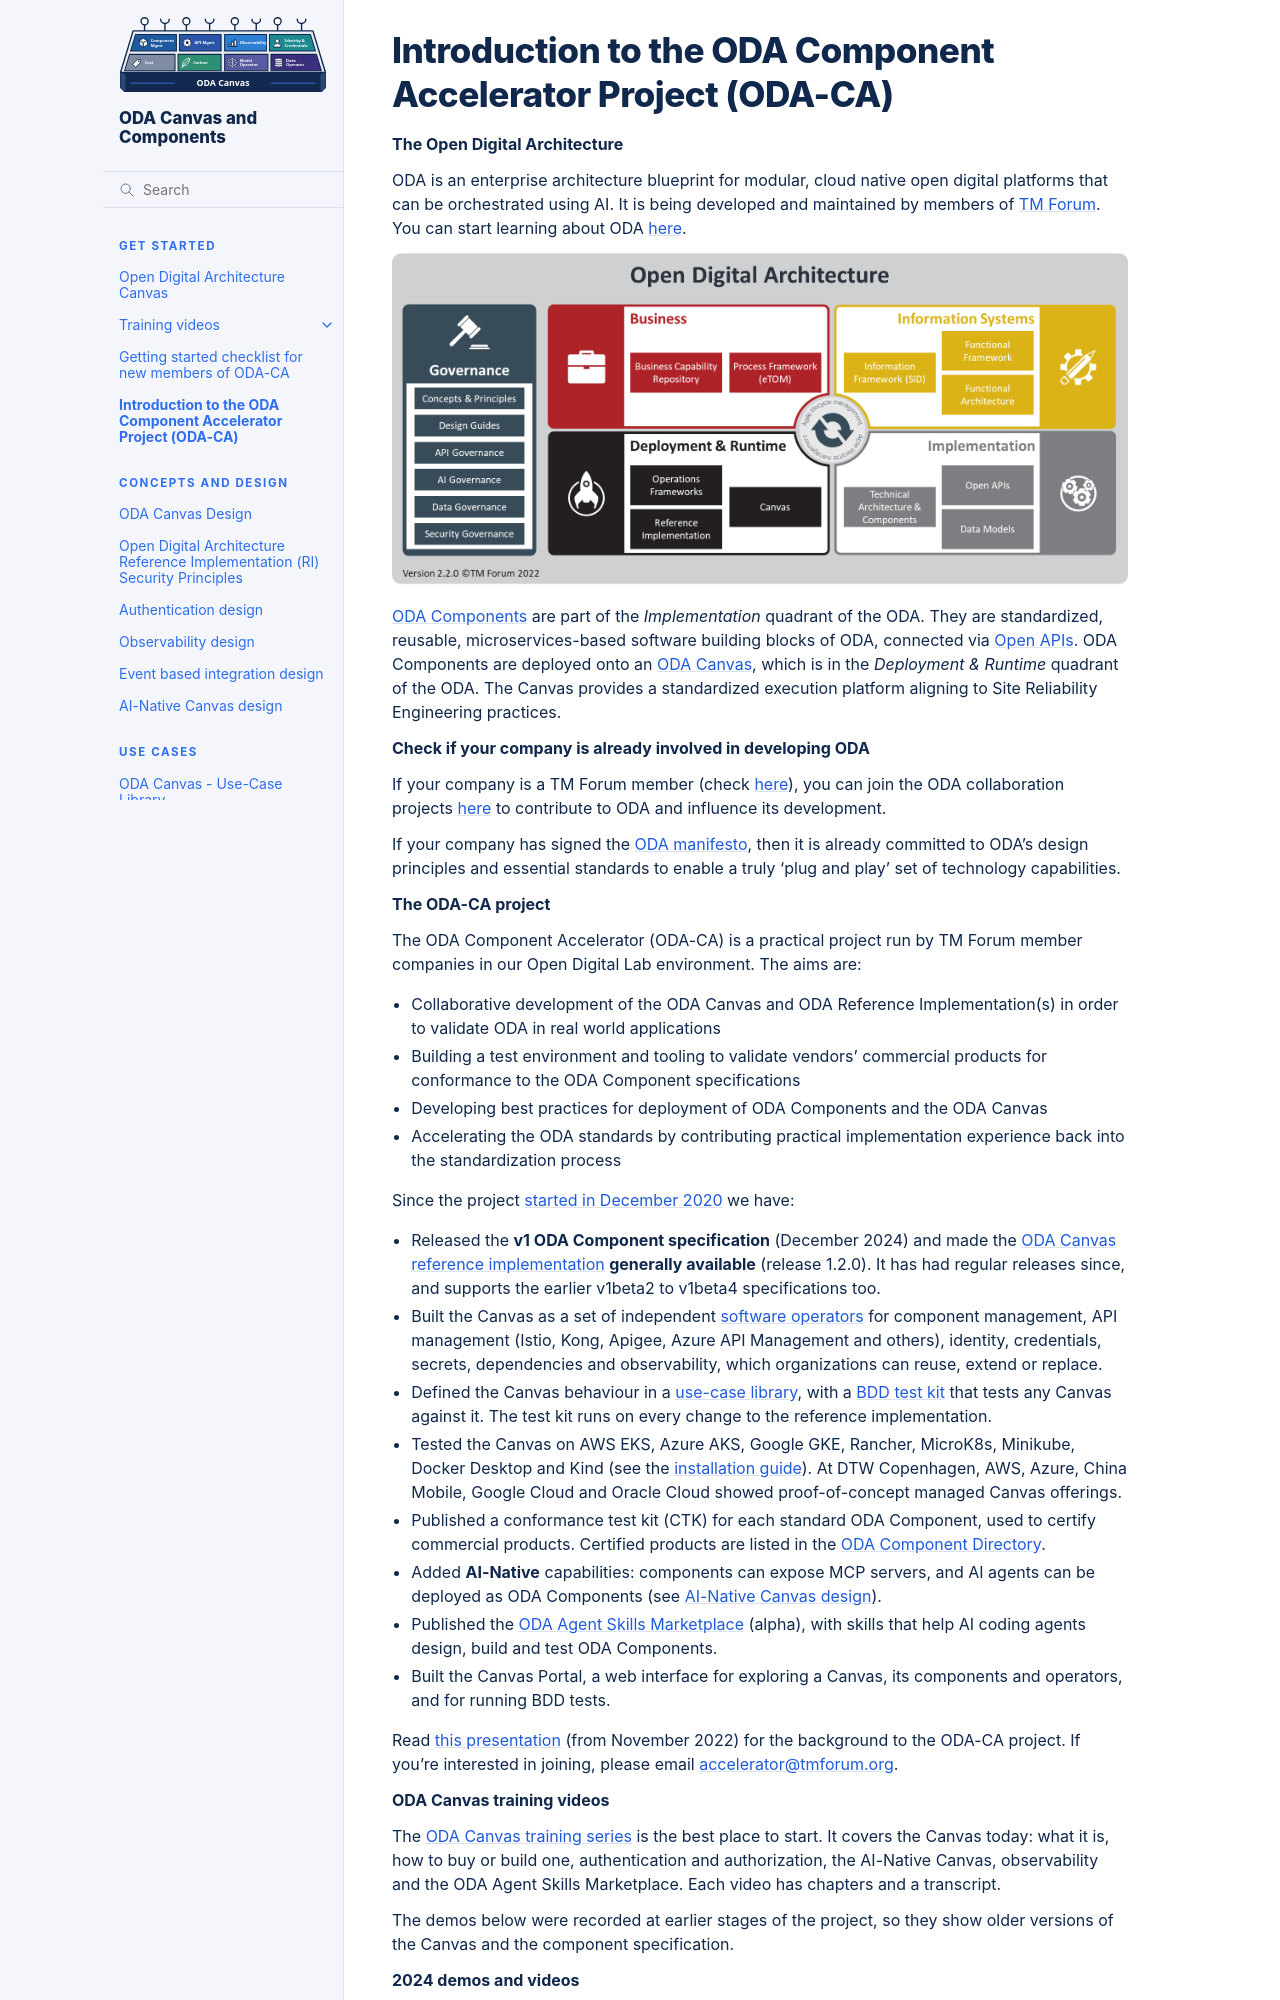

repository: tmforum-oda/oda-ca-docs · page: docs/Playbook.html · generator: sphinx

# Introduction to the ODA Component Accelerator Project (ODA-CA)

**The Open Digital Architecture**

ODA is an enterprise architecture blueprint for modular, cloud native open digital platforms that can be orchestrated using AI.  It is being developed and maintained by members of [TM Forum](https://www.tmforum.org/).  You can start learning about ODA [here](https://www.tmforum.org/oda/).

![Open Digital Architecture](Open-Digital-Architecture.png)

[ODA Components](https://www.tmforum.org/oda/implementation/technical-architecture-components/) are part of the *Implementation* quadrant of the ODA. They are  standardized, reusable, microservices-based software building blocks of ODA, connected via [Open APIs](https://www.tmforum.org/oda/implementation/open-apis/). ODA Components are deployed onto an [ODA Canvas](https://www.tmforum.org/oda/deployment-runtime/oda-canvas/), which is in the *Deployment & Runtime* quadrant of the ODA. The Canvas provides a standardized execution platform aligning to Site Reliability Engineering practices.

**Check if your company is already involved in developing ODA**

If your company is a TM Forum member (check [here](https://www.tmforum.org/membership/current-members/)), you can join the ODA collaboration projects [here](https://myaccount.tmforum.org/joinproject) to contribute to ODA and influence its development.

If your company has signed the [ODA manifesto](https://www.tmforum.org/oda/open-digital-architecture-open-api-manifesto/), then it is already committed to ODA's design principles and essential standards to enable a truly ‘plug and play’ set of technology capabilities.

**The ODA-CA project**
 
The ODA Component Accelerator (ODA-CA) is a practical project run by TM Forum member companies in our Open Digital Lab environment. The aims are:

* Collaborative development of the ODA Canvas and ODA Reference Implementation(s) in order to validate ODA in real world applications
* Building a test environment and tooling to validate vendors' commercial products for conformance to the ODA Component specifications
* Developing best practices for deployment of ODA Components and the ODA Canvas 
* Accelerating the ODA standards by contributing practical implementation experience back into the standardization process

Since the project [started in December 2020](https://www.tmforum.org/press-and-news/leading-telecoms-companies-collaborating-to-build-market-for-plug-and-play-software/) we have:

* Released the **v1 ODA Component specification** (December 2024) and made the [ODA Canvas reference implementation](https://github.com/tmforum-oda/oda-canvas) **generally available** (release 1.2.0). It has had regular releases since, and supports the earlier v1beta2 to v1beta4 specifications too.
* Built the Canvas as a set of independent [software operators](../canvas/source/operators/README.md) for component management, API management (Istio, Kong, Apigee, Azure API Management and others), identity, credentials, secrets, dependencies and observability, which organizations can reuse, extend or replace.
* Defined the Canvas behaviour in a [use-case library](../canvas/usecase-library/README.md), with a [BDD test kit](../canvas/feature-definition-and-test-kit/README.md) that tests any Canvas against it. The test kit runs on every change to the reference implementation.
* Tested the Canvas on AWS EKS, Azure AKS, Google GKE, Rancher, MicroK8s, Minikube, Docker Desktop and Kind (see the [installation guide](../canvas/installation/README.md)). At DTW Copenhagen, AWS, Azure, China Mobile, Google Cloud and Oracle Cloud showed proof-of-concept managed Canvas offerings.
* Published a conformance test kit (CTK) for each standard ODA Component, used to certify commercial products. Certified products are listed in the [ODA Component Directory](https://www.tmforum.org/oda/directory).
* Added **AI-Native** capabilities: components can expose MCP servers, and AI agents can be deployed as ODA Components (see [AI-Native Canvas design](../canvas/AI-Native-Canvas-design.md)).
* Published the [ODA Agent Skills Marketplace](https://github.com/tmforum-oda/oda-agent-skills-marketplace) (alpha), with skills that help AI coding agents design, build and test ODA Components.
* Built the Canvas Portal, a web interface for exploring a Canvas, its components and operators, and for running BDD tests.

Read [this presentation](https://github.com/tmforum-oda/oda-ca-docs/blob/main/Presentations/TM%20Forum%20ODA%20Component%20Accelerator%20Briefing%20v29.pptx?raw=true) (from November 2022) for the background to the ODA-CA project.  If you're interested in joining, please email [accelerator@tmforum.org](mailto:accelerator@tmforum.org).

**ODA Canvas training videos**

The [ODA Canvas training series](https://tmforum-oda.github.io/oda-ca-docs/docs/training-videos/index.html) is the best place to start. It covers the Canvas today: what it is, how to buy or build one, authentication and authorization, the AI-Native Canvas, observability and the ODA Agent Skills Marketplace. Each video has chapters and a transcript.

The demos below were recorded at earlier stages of the project, so they show older versions of the Canvas and the component specification.

**2024 demos and videos**
